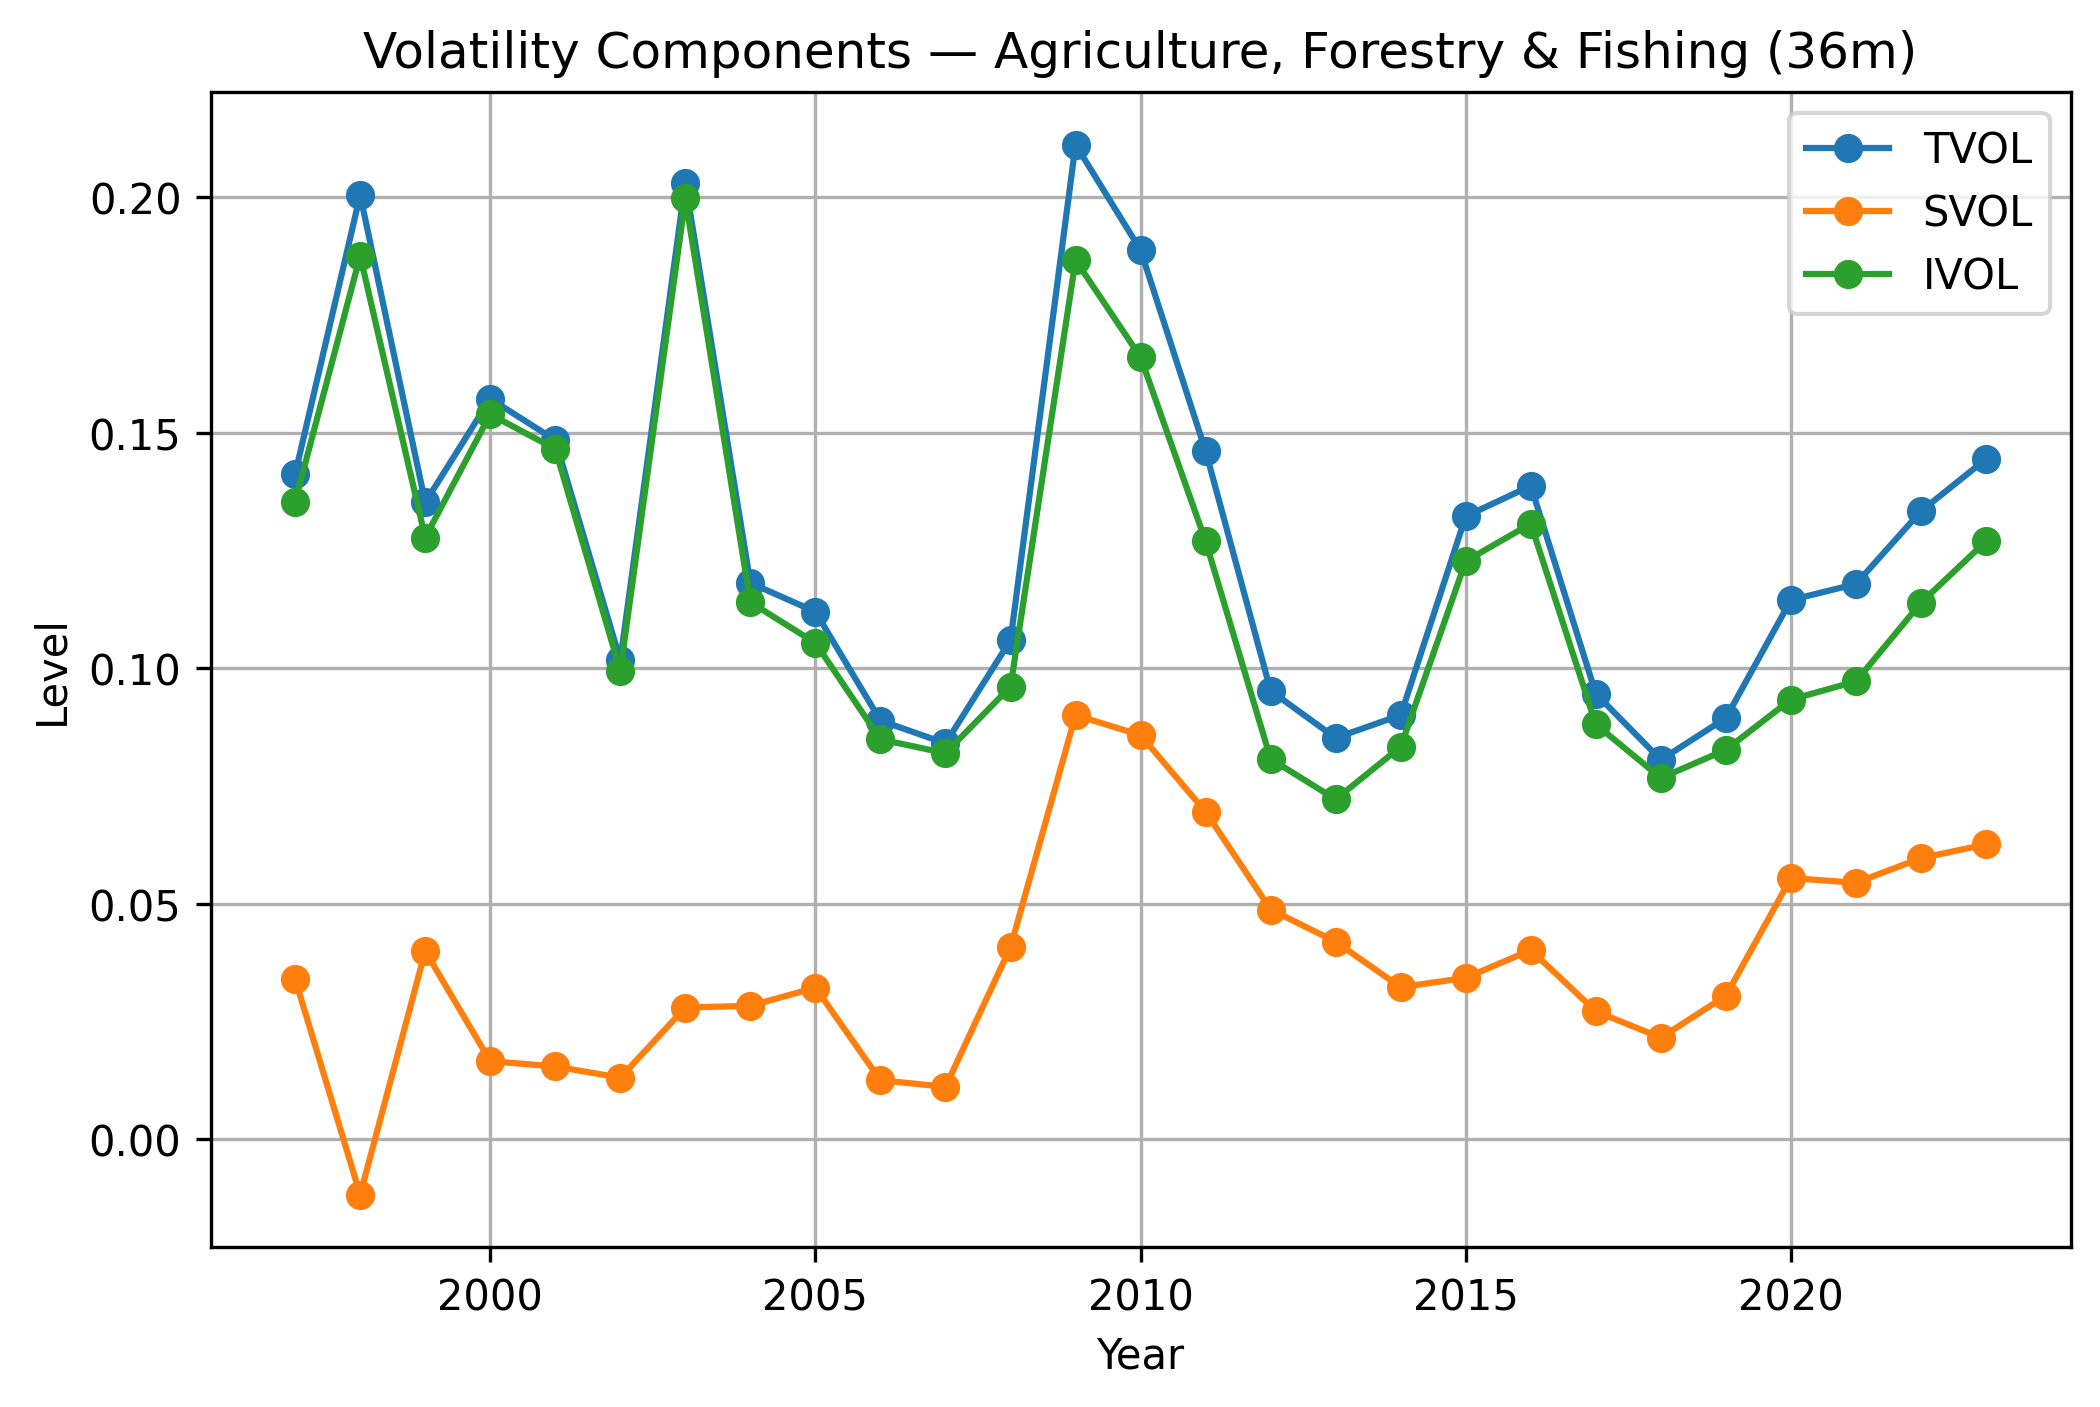

Source data for this figure (header and first rows):
year, tvol_36m, svol_36m, ivol_36m
1996, , , 
1997, 0.1413, 0.03405, 0.1354
1998, 0.2005, -0.01171, 0.1876
1999, 0.1352, 0.03998, 0.1278
2000, 0.1572, 0.01663, 0.1539
2001, 0.1485, 0.01551, 0.1466
2002, 0.1017, 0.01312, 0.09952
2003, 0.2031, 0.02802, 0.1998
2004, 0.1182, 0.02838, 0.1141
2005, 0.112, 0.03223, 0.1054
2006, 0.08894, 0.01257, 0.08496
2007, 0.0841, 0.01119, 0.08202
2008, 0.106, 0.04082, 0.09614
2009, 0.2112, 0.09009, 0.1867
2010, 0.1888, 0.08585, 0.1661
2011, 0.1461, 0.06957, 0.127
2012, 0.09525, 0.04882, 0.08078
2013, 0.08525, 0.04197, 0.07222
2014, 0.0901, 0.03233, 0.08338
2015, 0.1323, 0.03432, 0.1228
2016, 0.1388, 0.04022, 0.1307
2017, 0.09463, 0.02721, 0.08814
2018, 0.0806, 0.02162, 0.07674
2019, 0.08949, 0.03051, 0.08273
2020, 0.1145, 0.05551, 0.0934
2021, 0.1179, 0.0545, 0.09726
2022, 0.1334, 0.05974, 0.114
2023, 0.1445, 0.06265, 0.127
